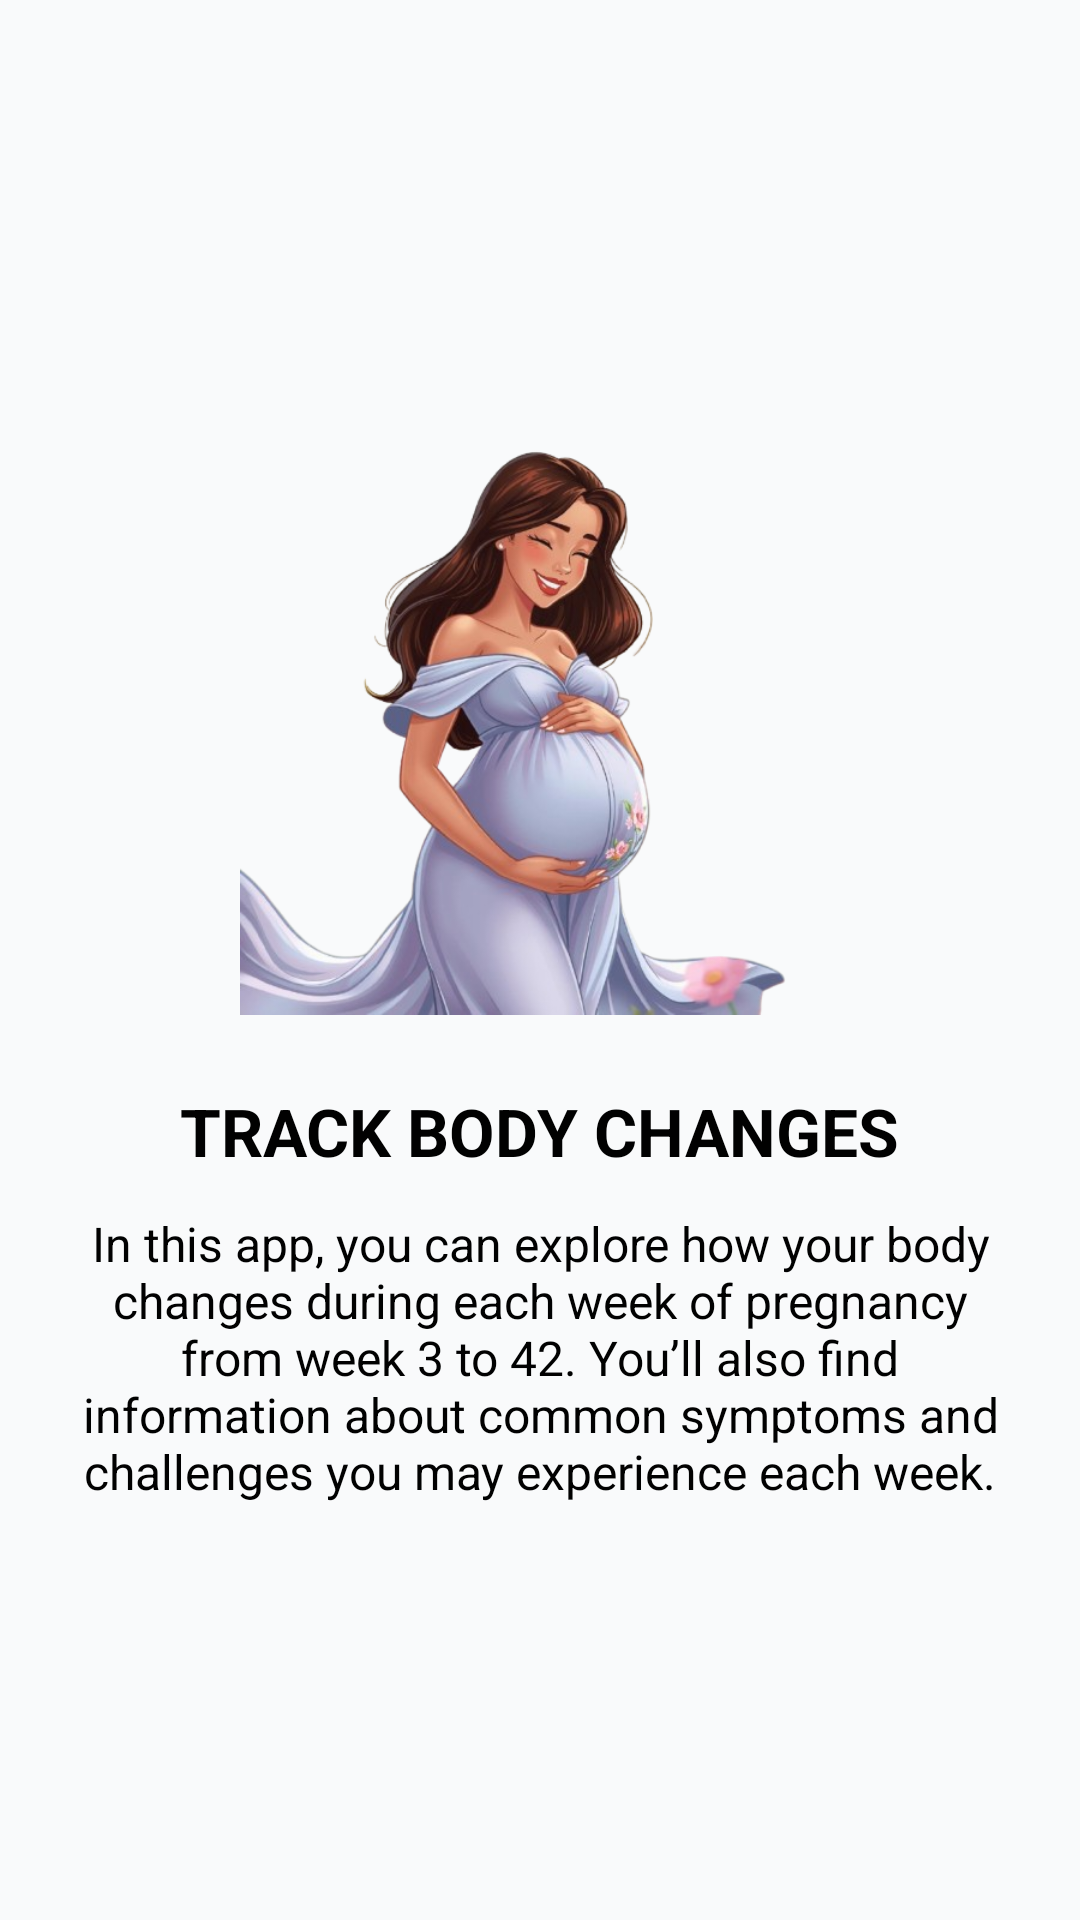

Android layout source for this screen:
<!-- AndroidManifest.xml: application theme Theme.MeroSathi -->
<!-- res/layout/onboarding_screen_3.xml -->
<LinearLayout xmlns:android="http://schemas.android.com/apk/res/android"
    android:orientation="vertical"
    android:gravity="center"
    android:layout_width="match_parent"
    android:layout_height="match_parent"
    android:background="@color/off_white"
    android:padding="24dp">

    <ImageView
        android:layout_width="200dp"
        android:layout_height="200dp"
        android:src="@drawable/image3"
        android:contentDescription="Body Changes"/>

    <TextView
        android:layout_width="wrap_content"
        android:layout_height="wrap_content"
        android:layout_marginTop="24dp"
        android:text="TRACK BODY CHANGES"
        android:textSize="22sp"
        android:textStyle="bold"
        android:textColor="@color/text_gray"/>

    <TextView
        android:layout_width="wrap_content"
        android:layout_height="wrap_content"
        android:layout_marginTop="12dp"
        android:text="In this app, you can explore how your body changes during each week of pregnancy from week 3 to 42.
You’ll also find information about common symptoms and challenges you may experience each week."
        android:textSize="16sp"
        android:textColor="@color/text_gray"
        android:gravity="center"/>
</LinearLayout>
<!-- resources referenced by this layout -->
<resources>
  <color name="off_white">#FFF9FAFB</color>
  <color name="text_gray">#FF010101</color>
  <!-- drawable image3: png bitmap (drawable, 230284 bytes) -->
  <style name="Theme.MeroSathi" parent="Base.Theme.MeroSathi" />
  <style name="Base.Theme.MeroSathi" parent="Theme.Material3.DayNight.NoActionBar">
          
          
          <item name="android:statusBarColor">@color/status_bar_color</item>
      </style>
  <color name="status_bar_color">#FF3B82F6</color>
</resources>
